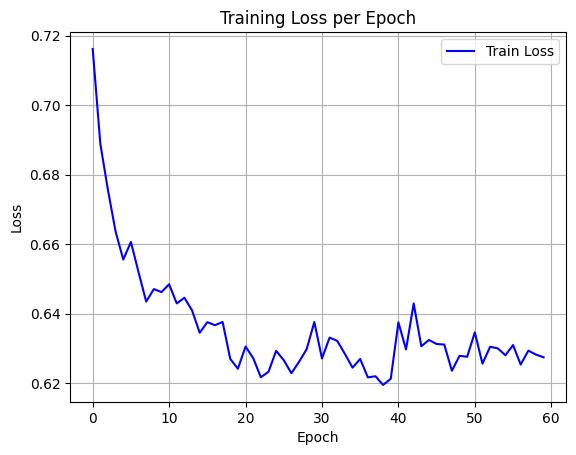

Values plotted in this chart, from the file beside it:
epoch, train_loss
0, 0.7161
1, 0.6888
2, 0.6755
3, 0.6636
4, 0.6556
5, 0.6606
6, 0.6519
7, 0.6435
8, 0.6471
9, 0.6462
10, 0.6485
11, 0.643
12, 0.6446
13, 0.641
14, 0.6345
15, 0.6376
16, 0.6367
17, 0.6376
18, 0.627
19, 0.6242
20, 0.6306
21, 0.6272
22, 0.6217
23, 0.6233
24, 0.6293
25, 0.6266
26, 0.6229
27, 0.6262
28, 0.6298
29, 0.6376
30, 0.6271
31, 0.6331
32, 0.6322
33, 0.6284
34, 0.6245
35, 0.627
36, 0.6217
37, 0.622
38, 0.6195
39, 0.6213
40, 0.6375
41, 0.6297
42, 0.643
43, 0.6306
44, 0.6324
45, 0.6313
46, 0.6311
47, 0.6236
48, 0.6279
49, 0.6276
50, 0.6346
51, 0.6256
52, 0.6305
53, 0.63
54, 0.6281
55, 0.631
56, 0.6254
57, 0.6294
58, 0.6282
59, 0.6275
